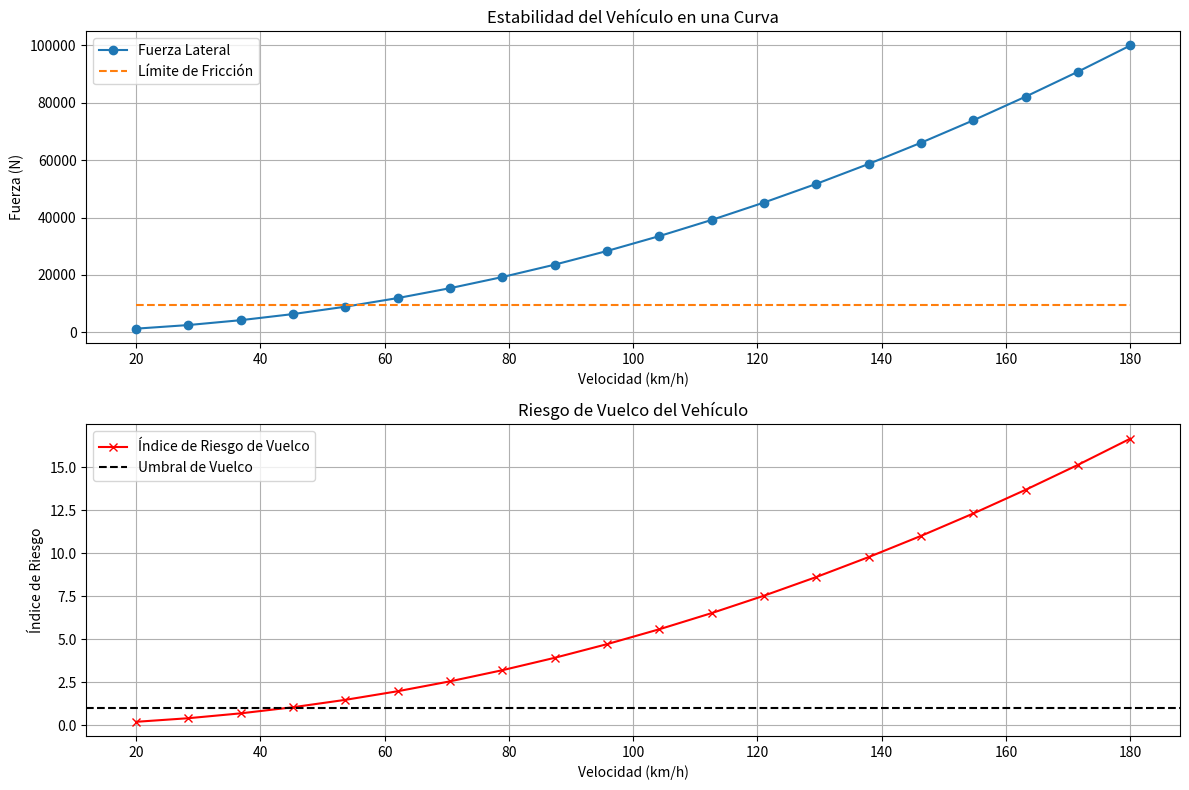

Generate this figure with matplotlib:
import numpy as np
import matplotlib.pyplot as plt

# Constantes
GRAVEDAD = 9.81  # Aceleración debido a la gravedad (m/s^2)

class Vehicle:
    def __init__(self, mass, tire_friction, center_of_gravity_height, wheel_base):
        """Inicializar un vehículo con parámetros clave."""
        self.mass = mass  # Masa del vehículo en kg
        self.tire_friction = tire_friction  # Coeficiente de fricción
        self.center_of_gravity_height = center_of_gravity_height  # Altura del centro de gravedad en metros
        self.wheel_base = wheel_base  # Distancia entre los ejes delantero y trasero (metros)

    def centripetal_force(self, speed, radius):
        """Calcular la fuerza centrípeta necesaria para una velocidad y radio de curva dados."""
        speed_mps = speed / 3.6  # Convertir velocidad de km/h a m/s
        return self.mass * (speed_mps ** 2) / radius

    def max_safe_speed(self, radius):
        """Determinar la velocidad máxima segura para evitar derrapes, basada en la fricción."""
        max_speed_mps = np.sqrt(self.tire_friction * GRAVEDAD * radius)
        return max_speed_mps * 3.6  # Convertir de m/s a km/h

    def rollover_risk(self, speed, radius):
        """Calcular el riesgo de vuelco basado en la velocidad, radio y altura del centro de gravedad."""
        speed_mps = speed / 3.6  # Convertir velocidad de km/h a m/s
        lateral_acceleration = (speed_mps ** 2) / radius
        return lateral_acceleration * self.center_of_gravity_height / self.wheel_base

class Road:
    def __init__(self, radius, bank_angle=0):
        """Inicializar una curva de carretera con un radio y un ángulo de peralte opcional."""
        self.radius = radius
        self.bank_angle = np.radians(bank_angle)  # Convertir el ángulo a radianes

    def effective_friction(self, tire_friction):
        """Calcular la fricción efectiva considerando el ángulo de peralte."""
        return tire_friction + np.tan(self.bank_angle)

    def lateral_force(self, vehicle_mass, speed):
        """Calcular la fuerza lateral que actúa sobre el vehículo debido a la curva."""
        speed_mps = speed / 3.6  # Convertir velocidad de km/h a m/s
        return vehicle_mass * speed_mps ** 2 / self.radius

class Simulation:
    def __init__(self, vehicle, road):
        """Inicializar la simulación con un vehículo y una carretera."""
        self.vehicle = vehicle
        self.road = road

    def simulate(self, speeds):
        """Ejecutar la simulación para un rango de velocidades y devolver los resultados de estabilidad."""
        results = []
        for speed in speeds:
            lateral_force = self.road.lateral_force(self.vehicle.mass, speed)
            friction_limit = self.vehicle.tire_friction * self.vehicle.mass * GRAVEDAD
            rollover_index = self.vehicle.rollover_risk(speed, self.road.radius)
            results.append({
                "speed": speed,
                "lateral_force": lateral_force,
                "friction_limit": friction_limit,
                "stable": lateral_force <= friction_limit,
                "rollover_risk": rollover_index
            })
        return results

    def plot_results(self, results):
        """Graficar los resultados de estabilidad y riesgo de vuelco."""
        speeds = [result["speed"] for result in results]
        lateral_forces = [result["lateral_force"] for result in results]
        friction_limits = [result["friction_limit"] for result in results]
        rollover_risks = [result["rollover_risk"] for result in results]

        plt.figure(figsize=(12, 8))

        # Gráfico de fuerza lateral vs límite de fricción
        plt.subplot(2, 1, 1)
        plt.plot(speeds, lateral_forces, label="Fuerza Lateral", marker="o")
        plt.plot(speeds, friction_limits, label="Límite de Fricción", linestyle="--")
        plt.xlabel("Velocidad (km/h)")
        plt.ylabel("Fuerza (N)")
        plt.title("Estabilidad del Vehículo en una Curva")
        plt.legend()
        plt.grid()

        # Gráfico de riesgo de vuelco
        plt.subplot(2, 1, 2)
        plt.plot(speeds, rollover_risks, label="Índice de Riesgo de Vuelco", color="r", marker="x")
        plt.axhline(y=1, color="k", linestyle="--", label="Umbral de Vuelco")
        plt.xlabel("Velocidad (km/h)")
        plt.ylabel("Índice de Riesgo")
        plt.title("Riesgo de Vuelco del Vehículo")
        plt.legend()
        plt.grid()

        plt.tight_layout()
        plt.show()

# Prueba de la funcionalidad
if __name__ == "__main__":
    # Parámetros del vehículo
    mass = 1200  # kg
    tire_friction = 0.8  # Coeficiente de fricción
    center_of_gravity_height = 0.5  # metros
    wheel_base = 2.5  # metros

    # Parámetros de la carretera
    radius = 30  # Radio de la curva en metros
    bank_angle = 5  # Ángulo de peralte en grados

    # Inicializar objetos
    vehicle = Vehicle(mass, tire_friction, center_of_gravity_height, wheel_base)
    road = Road(radius, bank_angle)
    simulation = Simulation(vehicle, road)

    # Rango de velocidades para la simulación
    speeds = np.linspace(20, 180, 20)  # Velocidades de 20 a 110 km/h

    # Ejecutar la simulación
    results = simulation.simulate(speeds)

    # Imprimir y graficar resultados
    for result in results:
        print(f"Velocidad: {result['speed']:.2f} km/h, Fuerza Lateral: {result['lateral_force']:.2f} N, "
              f"Límite de Fricción: {result['friction_limit']:.2f} N, Estable: {result['stable']}, "
              f"Riesgo de Vuelco: {result['rollover_risk']:.2f}")

    simulation.plot_results(results)
